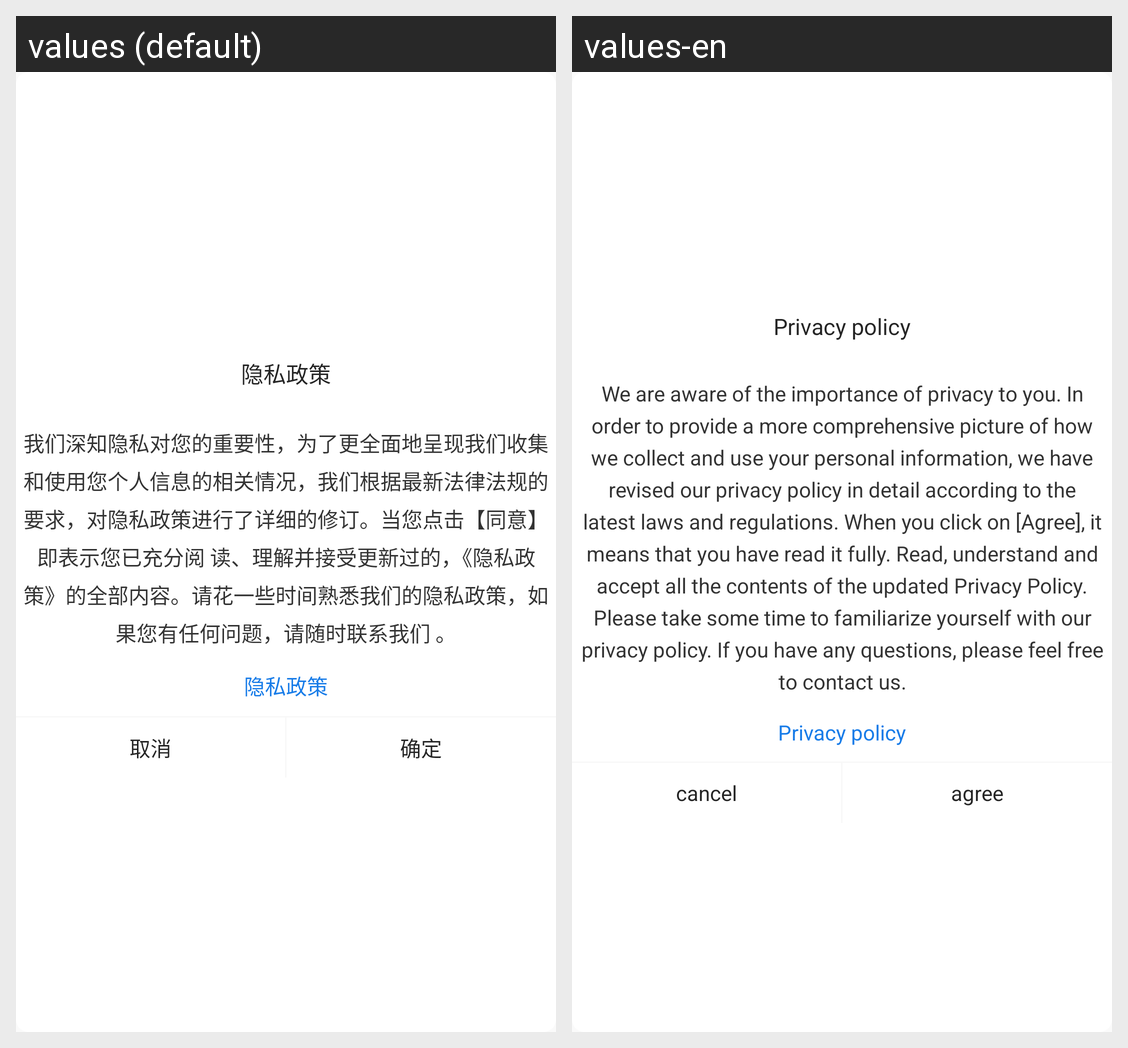

Locale-by-locale string values for the Android screen shown in this grid:
Android screen res/layout/dialog_layout_system.xml rendered under 2 locales, left to right: values (default), values-en. Device: Nexus 5 (rendered at 1080×1920; each locale shown at half size, 540×960, under a caption strip naming it); theme MyTransAppTheme.
Strings drawn on this screen, with the default value and each locale's value (text and hints the layout hard-codes, and strings that could not be matched under every locale, appear in the picture but are not listed):

str_privace
  values: 隐私政策
  values-en: Privacy policy

str_privacy_content
  values: 我们深知隐私对您的重要性，为了更全面地呈现我们收集和使用您个人信息的相关情况，我们根据最新法律法规的要求，对隐私政策进行了详细的修订。当您点击【同意】即表示您已充分阅 读、理解并接受更新过的，《隐私政策》的全部内容。请花一些时间熟悉我们的隐私政策，如果您有任何问题，请随时联系我们 。
  values-en: We are aware of the importance of privacy to you. In order to provide a more comprehensive picture of how we collect and use your personal information, we have revised our privacy policy in detail according to the latest laws and regulations. When you click on [Agree], it means that you have read it fully. Read, understand and accept all the contents of the updated Privacy Policy. Please take …[clipped]

str_cancel
  values: 取消
  values-en: cancel

str_ensure
  values: 确定
  values-en: agree
